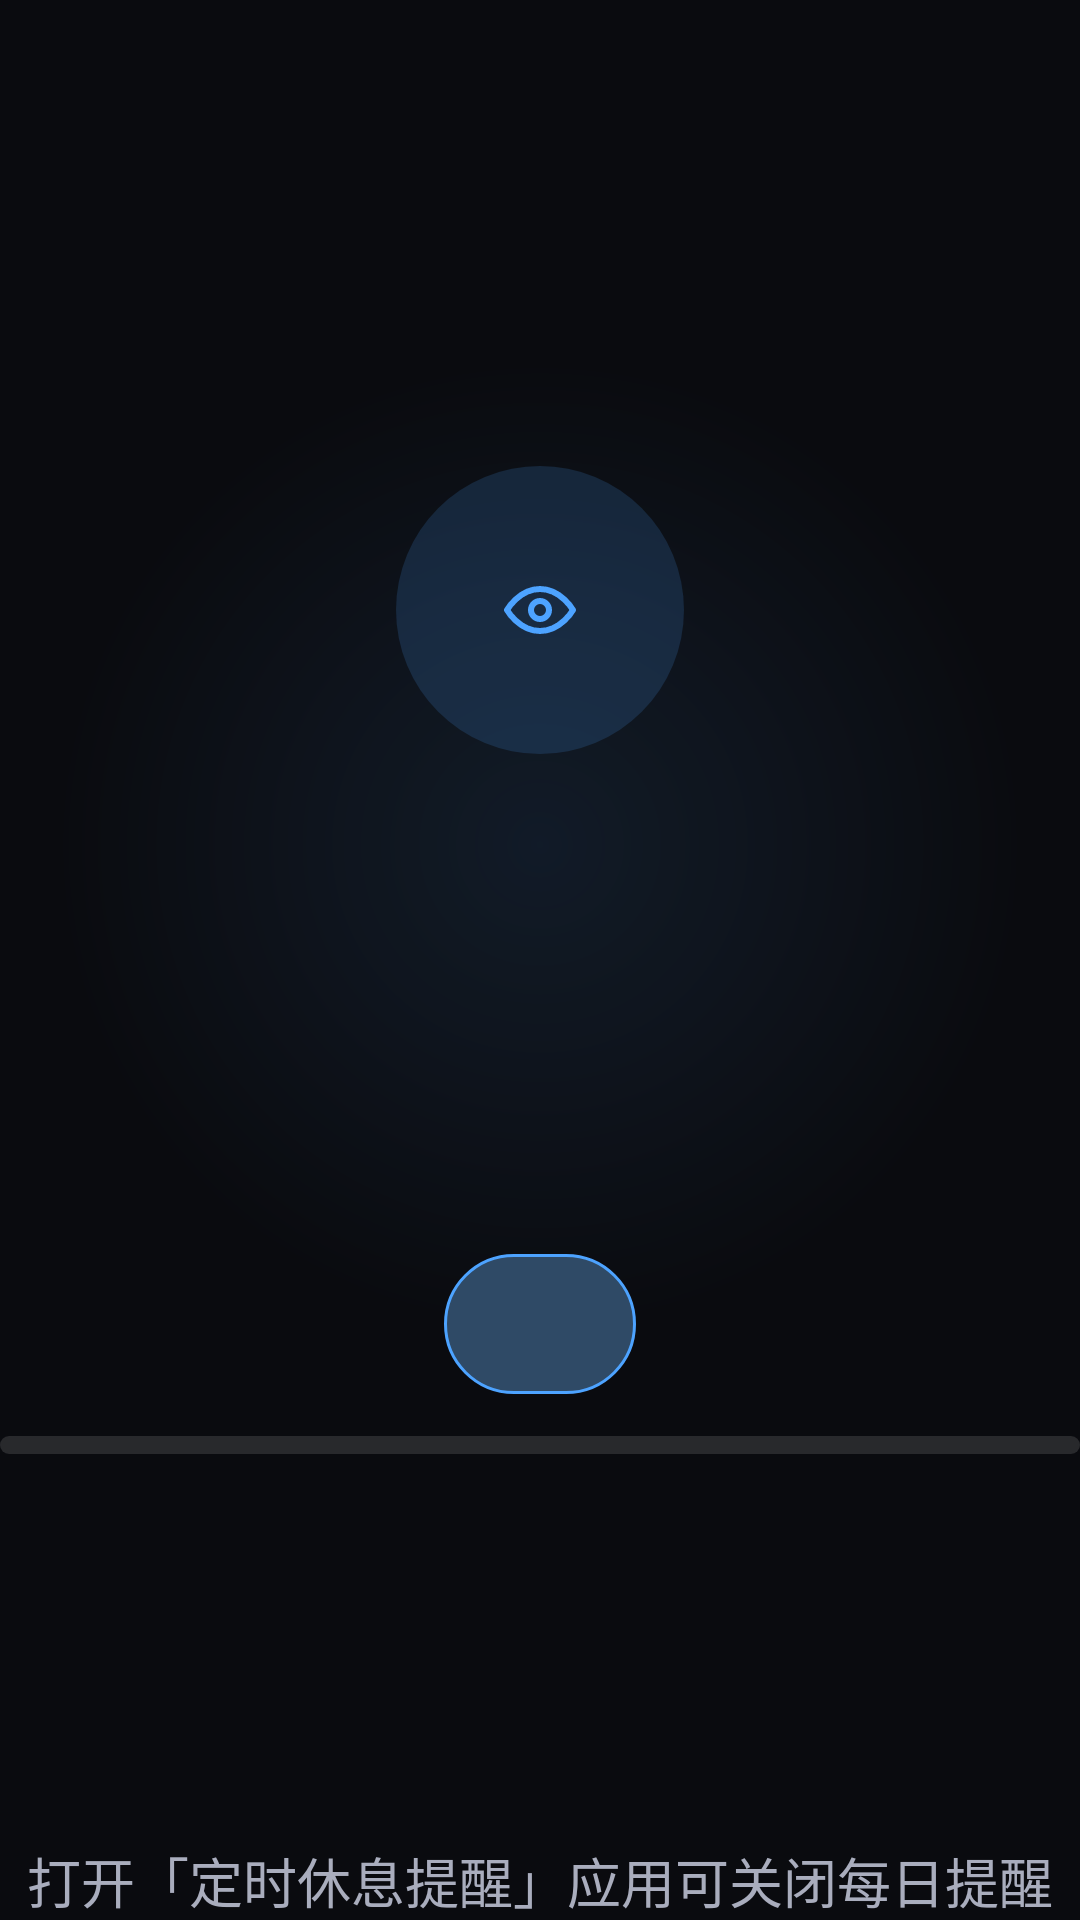

Here is an Android app screen rendered from its layout file. Give the layout XML and the strings, colors and styles it references.
<!-- AndroidManifest.xml: application theme Theme.AtvBreak -->
<!-- res/layout/overlay_daily_mask.xml -->
<?xml version="1.0" encoding="utf-8"?>
<FrameLayout xmlns:android="http://schemas.android.com/apk/res/android"
    android:layout_width="match_parent"
    android:layout_height="match_parent"
    android:background="@drawable/bg_daily_mask"
    android:focusable="false"
    android:focusableInTouchMode="false">

    
    <LinearLayout
        android:id="@+id/daily_mask_safe"
        android:layout_width="match_parent"
        android:layout_height="match_parent"
        android:gravity="center"
        android:orientation="vertical">

        <ImageView
            android:layout_width="96dp"
            android:layout_height="96dp"
            android:background="@drawable/bg_daily_mask_eye"
            android:contentDescription="@string/app_name"
            android:padding="22dp"
            android:scaleType="centerInside"
            android:src="@drawable/ic_eye" />

        <TextView
            android:id="@+id/daily_mask_title"
            android:layout_width="wrap_content"
            android:layout_height="wrap_content"
            android:layout_marginTop="28dp"
            android:gravity="center"
            android:letterSpacing="0.01"
            android:textColor="@color/text_primary"
            android:textSize="40sp"
            android:textStyle="bold" />

        <TextView
            android:id="@+id/daily_mask_message"
            android:layout_width="wrap_content"
            android:layout_height="wrap_content"
            android:layout_marginTop="20dp"
            android:gravity="center"
            android:lineSpacingExtra="8dp"
            android:textColor="@color/text_secondary"
            android:textSize="22sp" />

        <TextView
            android:id="@+id/daily_mask_countdown"
            android:layout_width="wrap_content"
            android:layout_height="wrap_content"
            android:layout_marginTop="36dp"
            android:background="@drawable/bg_daily_mask_pill"
            android:textColor="@color/accent"
            android:textSize="17sp"
            android:textStyle="bold" />

        <ProgressBar
            android:id="@+id/daily_mask_progress"
            style="?android:attr/progressBarStyleHorizontal"
            android:layout_width="360dp"
            android:layout_height="6dp"
            android:layout_marginTop="14dp"
            android:max="1000"
            android:progressDrawable="@drawable/bg_daily_mask_progress" />
    </LinearLayout>

    
    <TextView
        android:id="@+id/daily_mask_footer"
        android:layout_width="match_parent"
        android:layout_height="wrap_content"
        android:layout_gravity="bottom|center_horizontal"
        android:gravity="center"
        android:text="@string/daily_mask_footer"
        android:textColor="@color/text_secondary"
        android:textSize="18sp" />

</FrameLayout>
<!-- resources referenced by this layout -->
<resources>
  <color name="accent">#FF4DA3FF</color>
  <color name="text_primary">#FFF2F3F7</color>
  <color name="text_secondary">#FFA9ADBD</color>
  <!-- drawable bg_daily_mask (drawable) -->
  <?xml version="1.0" encoding="utf-8"?>
  <layer-list xmlns:android="http://schemas.android.com/apk/res/android">
      <item>
          <shape android:shape="rectangle">
              <solid android:color="#FA0B0C10" />
          </shape>
      </item>
      <item>
          <shape android:shape="rectangle">
              <gradient
                  android:centerX="0.5"
                  android:centerY="0.44"
                  android:gradientRadius="45%"
                  android:type="radial"
                  android:startColor="#1A4DA3FF"
                  android:endColor="#00000000" />
          </shape>
      </item>
  </layer-list>
  <!-- drawable bg_daily_mask_eye (drawable) -->
  <?xml version="1.0" encoding="utf-8"?>
  <shape xmlns:android="http://schemas.android.com/apk/res/android"
      android:shape="oval">
      <solid android:color="#294DA3FF" />
  </shape>
  <!-- drawable bg_daily_mask_pill (drawable) -->
  <?xml version="1.0" encoding="utf-8"?>
  <shape xmlns:android="http://schemas.android.com/apk/res/android"
      android:shape="rectangle">
      <solid android:color="@color/accent_soft" />
      <stroke
          android:width="1dp"
          android:color="@color/accent" />
      <corners android:radius="999dp" />
      <padding
          android:bottom="12dp"
          android:left="32dp"
          android:right="32dp"
          android:top="12dp" />
  </shape>
  <!-- drawable bg_daily_mask_progress (drawable) -->
  <?xml version="1.0" encoding="utf-8"?>
  <layer-list xmlns:android="http://schemas.android.com/apk/res/android">
      <item android:id="@android:id/background">
          <shape android:shape="rectangle">
              <solid android:color="#1FFFFFFF" />
              <corners android:radius="999dp" />
              <size android:height="6dp" />
          </shape>
      </item>
      <item android:id="@android:id/progress">
          <clip
              android:clipOrientation="horizontal"
              android:gravity="start">
              <shape android:shape="rectangle">
                  <solid android:color="@color/accent" />
                  <corners android:radius="999dp" />
                  <size android:height="6dp" />
              </shape>
          </clip>
      </item>
  </layer-list>
  <!-- drawable ic_eye (drawable) -->
  <?xml version="1.0" encoding="utf-8"?>
  <vector xmlns:android="http://schemas.android.com/apk/res/android"
      android:width="24dp"
      android:height="24dp"
      android:viewportWidth="24"
      android:viewportHeight="24">
      <path
          android:fillColor="#00000000"
          android:pathData="M1,12 C1,12 5,5 12,5 C19,5 23,12 23,12 C23,12 19,19 12,19 C5,19 1,12 1,12 Z"
          android:strokeColor="#FF4DA3FF"
          android:strokeLineCap="round"
          android:strokeLineJoin="round"
          android:strokeWidth="2" />
      <path
          android:fillColor="#00000000"
          android:pathData="M12,9 A3,3 0 1 0 12,15 A3,3 0 1 0 12,9 Z"
          android:strokeColor="#FF4DA3FF"
          android:strokeLineCap="round"
          android:strokeWidth="2" />
  </vector>
  <string name="app_name">定时休息提醒</string>
  <string name="daily_mask_footer">打开「定时休息提醒」应用可关闭每日提醒</string>
  <style name="Theme.AtvBreak" parent="android:Theme.DeviceDefault.NoActionBar.Fullscreen">
          <item name="android:windowBackground">@color/bg</item>
          <item name="android:colorAccent">@color/accent</item>
          <item name="android:windowNoTitle">true</item>
          <item name="android:windowFullscreen">true</item>
      </style>
  <color name="accent_soft">#FF2F4A66</color>
  <color name="bg">#FF101014</color>
</resources>
